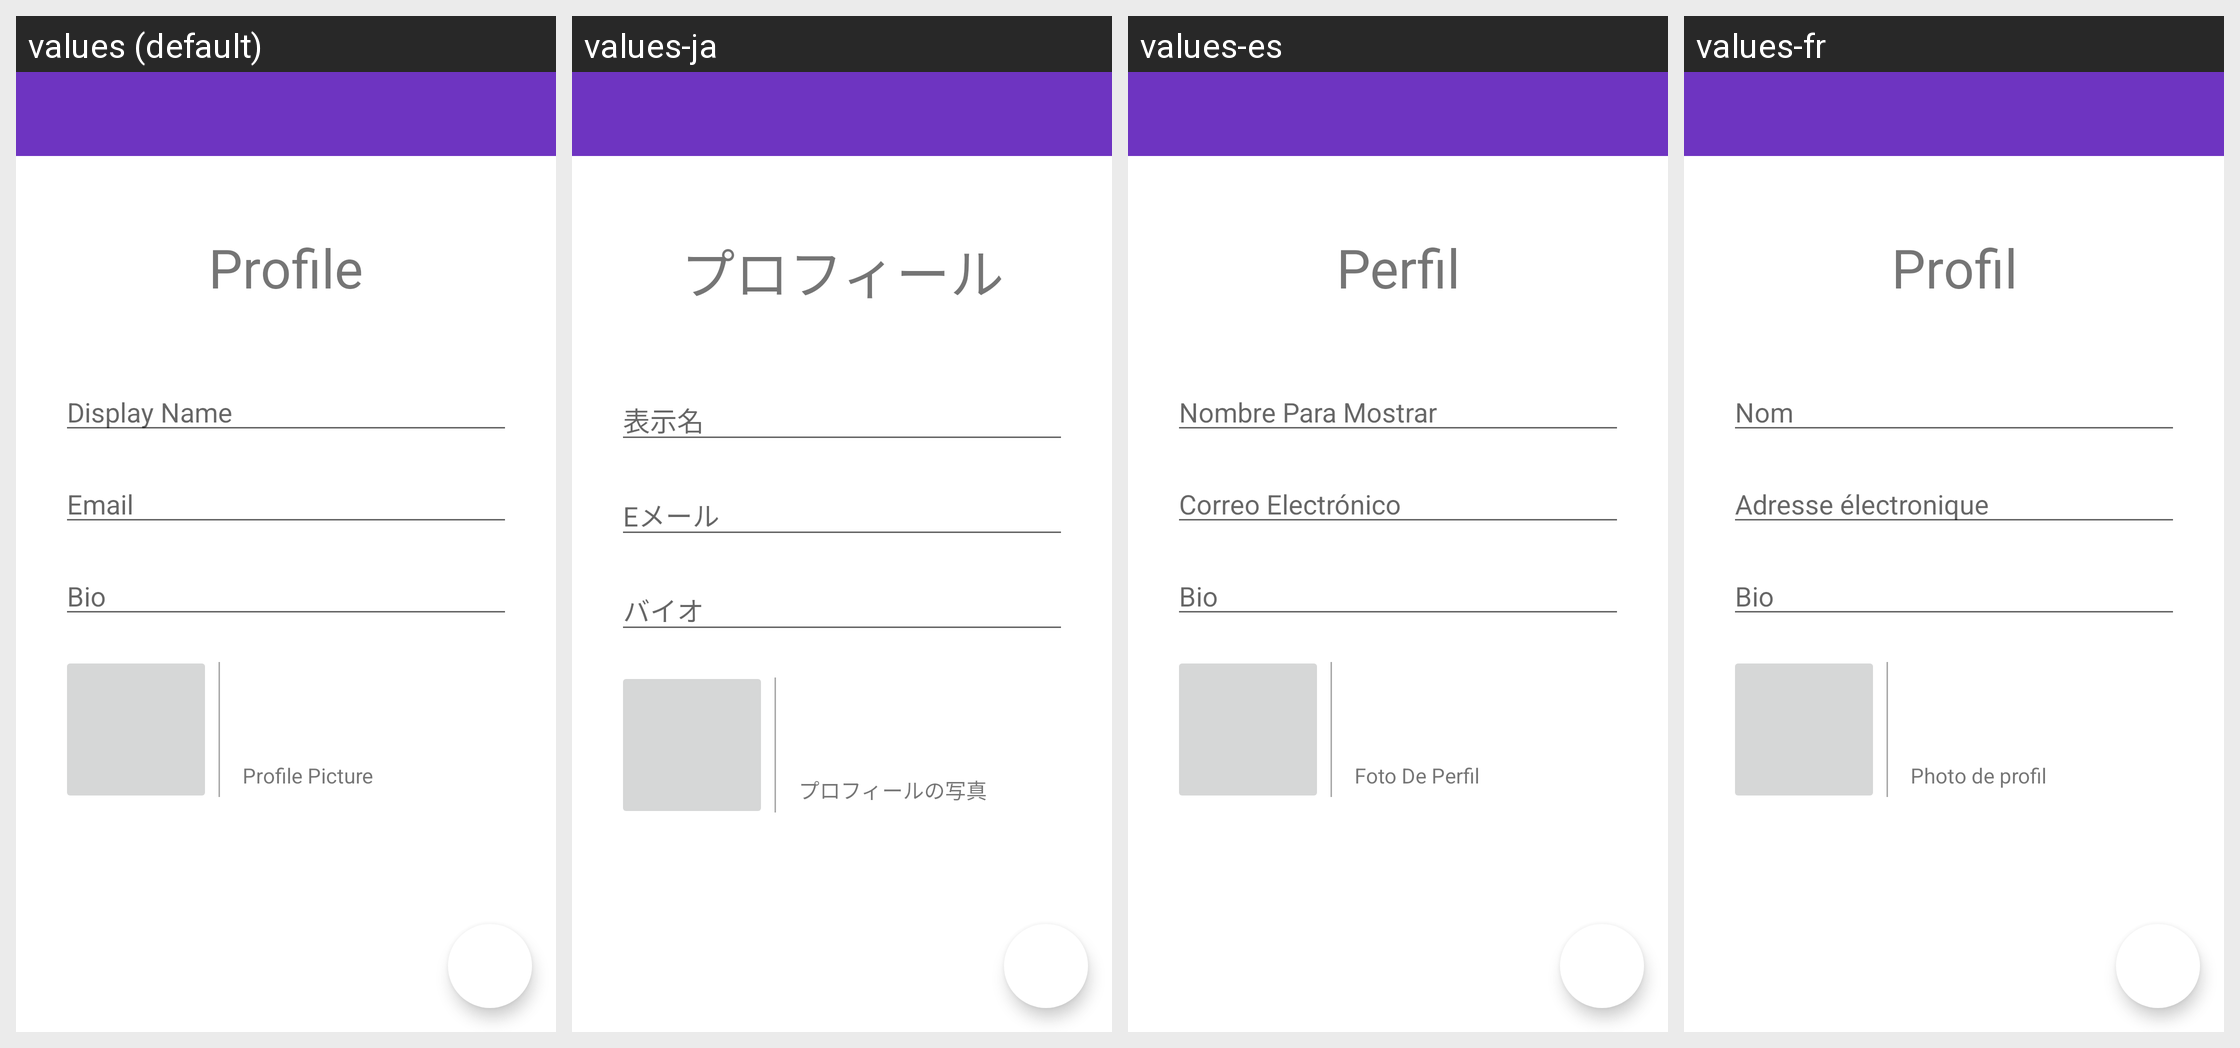

This grid shows one Android layout under several languages. Give, for every string resource on the screen, its name, the default text and each shown locale's text.
Android screen res/layout/profile_edit.xml rendered under 4 locales, left to right: values (default), values-ja, values-es, values-fr. Device: Nexus 5 (rendered at 1080×1920; each locale shown at half size, 540×960, under a caption strip naming it); theme AppTheme.
Other locales in the repository, not shown: values-de, values-de-rDE, values-fr-rFR, values-ja-rJP, values-ko, values-ko-rKR, values-zh, values-zh-rCN.
Strings drawn on this screen, with the default value and each locale's value (text and hints the layout hard-codes, and strings that could not be matched under every locale, appear in the picture but are not listed):

menu_profile
  values: Profile
  values-ja: プロフィール
  values-es: Perfil
  values-fr: Profil

navigation_displayNameText
  values: Display Name
  values-ja: 表示名
  values-es: Nombre Para Mostrar
  values-fr: Nom

auth_email
  values: Email
  values-ja: Eメール
  values-es: Correo Electrónico
  values-fr: Adresse électronique

profile_edit_biofield
  values: Bio
  values-ja: バイオ
  values-es: Bio
  values-fr: Bio

profile_picture_text
  values: Profile Picture
  values-ja: プロフィールの写真
  values-es: Foto De Perfil
  values-fr: Photo de profil
